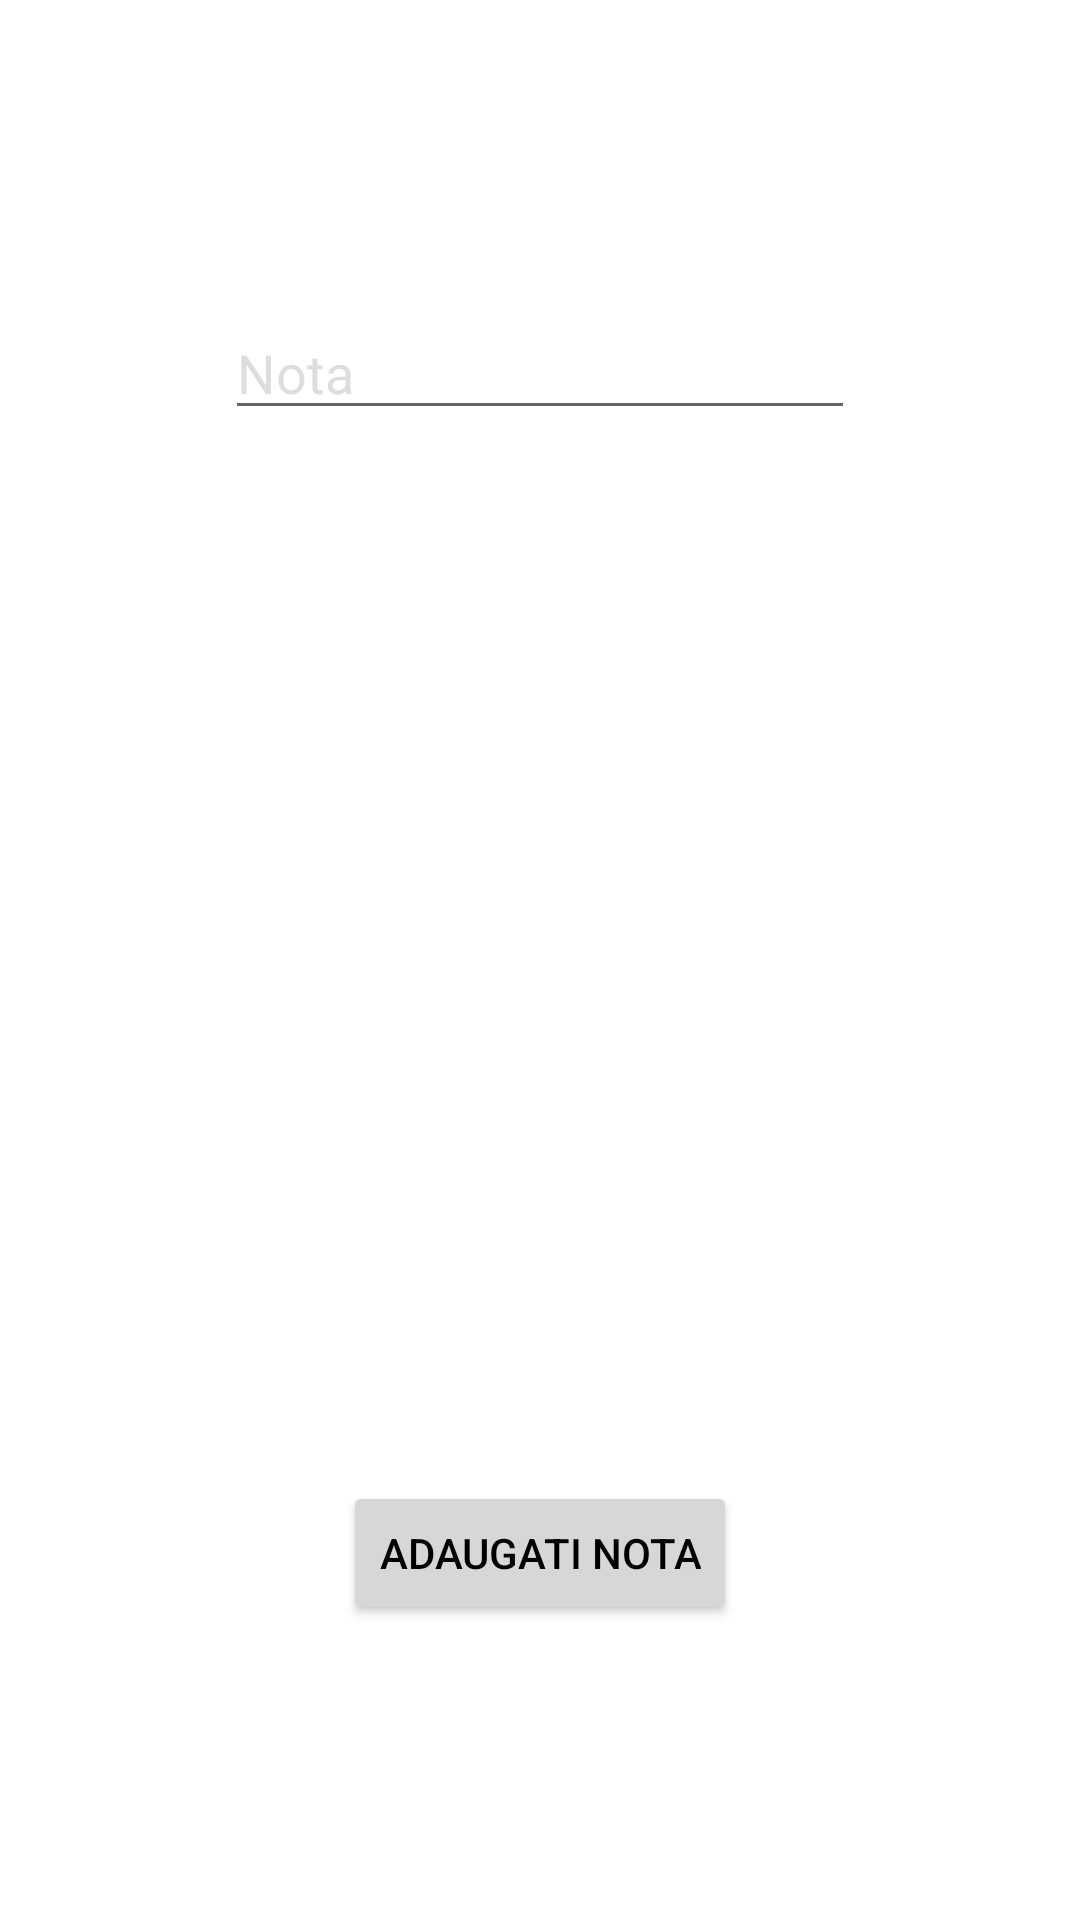

Android layout source for this screen:
<!-- AndroidManifest.xml: application theme Theme.StudentManagement -->
<!-- res/layout/activity_edit_grade.xml -->
<?xml version="1.0" encoding="utf-8"?>
<androidx.constraintlayout.widget.ConstraintLayout xmlns:android="http://schemas.android.com/apk/res/android"
    xmlns:app="http://schemas.android.com/apk/res-auto"
    xmlns:tools="http://schemas.android.com/tools"
    android:layout_width="match_parent"
    android:layout_height="match_parent">

    <androidx.recyclerview.widget.RecyclerView
        android:id="@+id/classesRecyclerView"
        android:layout_width="300dp"
        android:layout_height="150dp"
        app:layout_constraintEnd_toEndOf="parent"
        app:layout_constraintStart_toStartOf="parent"
        app:layout_constraintTop_toTopOf="parent"
        app:layout_constraintBottom_toBottomOf="parent"/>

    <Button
        android:id="@+id/buttonSubmitGrade"
        android:layout_width="wrap_content"
        android:layout_height="wrap_content"
        android:text="Adaugati nota"
        android:onClick="submitGrade"
        app:layout_constraintBottom_toBottomOf="parent"
        app:layout_constraintEnd_toEndOf="parent"
        app:layout_constraintStart_toStartOf="parent"
        app:layout_constraintTop_toBottomOf="@+id/classesRecyclerView" />

    <EditText
        android:id="@+id/editTextGrade"
        android:layout_width="wrap_content"
        android:layout_height="wrap_content"
        android:ems="10"
        android:hint="Nota"
        android:inputType="number"
        app:layout_constraintBottom_toTopOf="@+id/classesRecyclerView"
        app:layout_constraintEnd_toEndOf="parent"
        app:layout_constraintStart_toStartOf="parent"
        app:layout_constraintTop_toTopOf="parent" />
</androidx.constraintlayout.widget.ConstraintLayout>
<!-- resources referenced by this layout -->
<resources>
  <style name="Theme.StudentManagement" parent="Theme.MaterialComponents.DayNight.DarkActionBar">
          
          <item name="colorPrimary">@color/purple_500</item>
          <item name="colorPrimaryVariant">@color/purple_700</item>
          <item name="colorOnPrimary">@color/black</item>
          
          <item name="colorSecondary">@color/teal_200</item>
          <item name="colorSecondaryVariant">@color/teal_700</item>
          <item name="colorOnSecondary">@color/black</item>
          
          <item name="android:statusBarColor" tools:targetApi="l">?attr/colorPrimaryVariant</item>
          
          <item name="android:textColor">@color/black</item>
          <item name="android:textColorHint">@color/greyAlpha</item>
          <item name="android:textColorPrimary">@color/black</item>
      </style>
  <color name="purple_500">#FF6200EE</color>
  <color name="purple_700">#FF3700B3</color>
  <color name="black">#FF000000</color>
  <color name="teal_200">#FF03DAC5</color>
  <color name="teal_700">#FF018786</color>
  <color name="greyAlpha">#55999999</color>
</resources>
